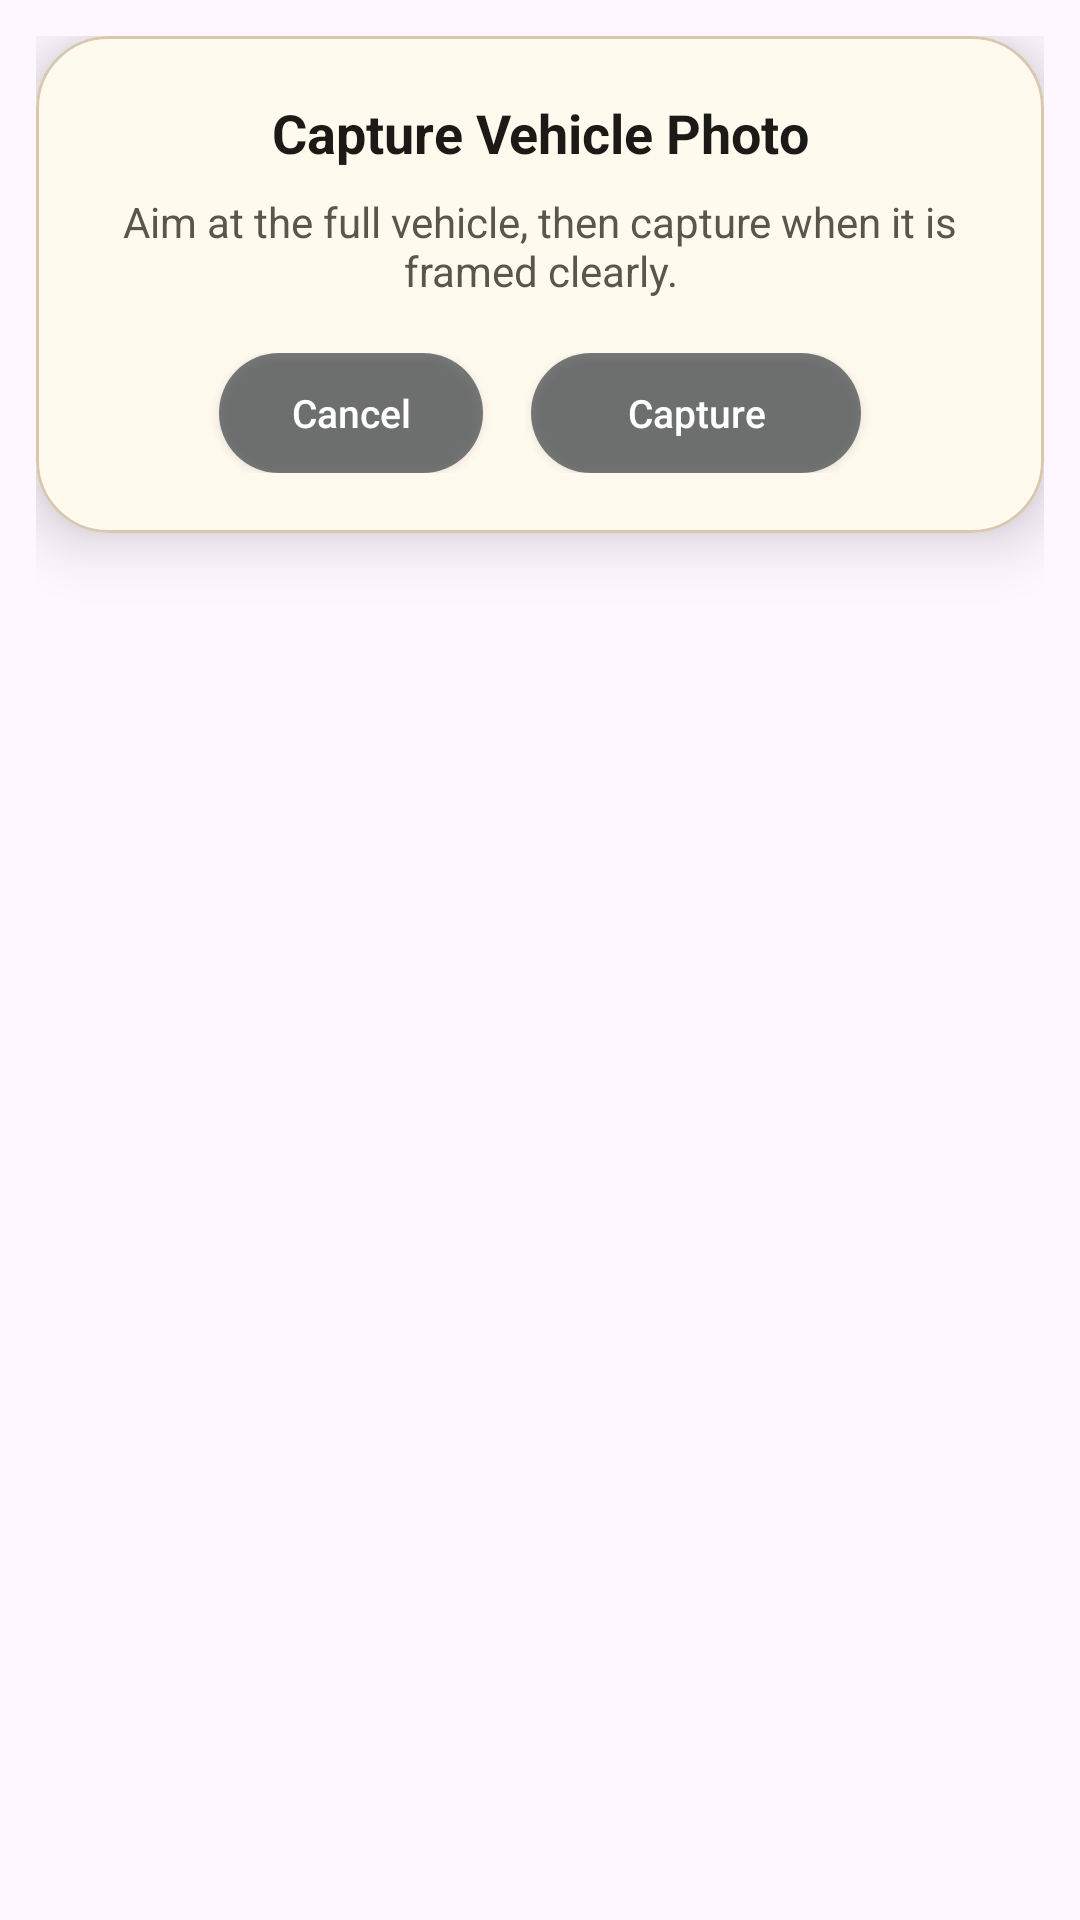

Write the Android layout XML for this screen, with the resource values it uses.
<!-- AndroidManifest.xml: application theme Theme.AlprPrototype -->
<!-- res/layout/dialog_capture_evidence.xml -->
<?xml version="1.0" encoding="utf-8"?>
<FrameLayout xmlns:android="http://schemas.android.com/apk/res/android"
    xmlns:app="http://schemas.android.com/apk/res-auto"
    android:layout_width="match_parent"
    android:layout_height="wrap_content"
    android:paddingStart="12dp"
    android:paddingTop="12dp"
    android:paddingEnd="12dp"
    android:paddingBottom="20dp">

    <com.google.android.material.card.MaterialCardView
        android:layout_width="match_parent"
        android:layout_height="wrap_content"
        app:cardBackgroundColor="@color/card_surface"
        app:cardCornerRadius="24dp"
        app:cardElevation="12dp"
        app:strokeColor="@color/card_stroke"
        app:strokeWidth="1dp">

        <LinearLayout
            android:layout_width="match_parent"
            android:layout_height="wrap_content"
            android:orientation="vertical"
            android:padding="20dp">

            <TextView
                android:layout_width="match_parent"
                android:layout_height="wrap_content"
                android:gravity="center"
                android:text="@string/evidence_dialog_title"
                android:textColor="@color/on_surface"
                android:textSize="18sp"
                android:textStyle="bold" />

            <TextView
                android:layout_width="match_parent"
                android:layout_height="wrap_content"
                android:layout_marginTop="8dp"
                android:gravity="center"
                android:text="@string/evidence_dialog_message"
                android:textColor="@color/on_surface_muted"
                android:textSize="14sp" />

            <LinearLayout
                android:layout_width="match_parent"
                android:layout_height="wrap_content"
                android:layout_marginTop="18dp"
                android:gravity="center"
                android:orientation="horizontal">

                <Button
                    android:id="@+id/evidenceCancelButton"
                    android:layout_width="wrap_content"
                    android:layout_height="40dp"
                    android:layout_marginEnd="8dp"
                    android:background="@drawable/pill_background"
                    android:insetTop="0dp"
                    android:insetBottom="0dp"
                    android:minWidth="88dp"
                    android:text="@string/evidence_dialog_cancel"
                    android:textAllCaps="false"
                    android:textColor="@android:color/white"
                    android:textSize="13sp" />

                <Button
                    android:id="@+id/evidenceCaptureButton"
                    android:layout_width="wrap_content"
                    android:layout_height="40dp"
                    android:layout_marginStart="8dp"
                    android:background="@drawable/pill_background"
                    android:insetTop="0dp"
                    android:insetBottom="0dp"
                    android:minWidth="110dp"
                    android:text="@string/evidence_dialog_capture"
                    android:textAllCaps="false"
                    android:textColor="@android:color/white"
                    android:textSize="13sp" />
            </LinearLayout>
        </LinearLayout>
    </com.google.android.material.card.MaterialCardView>
</FrameLayout>
<!-- resources referenced by this layout -->
<resources>
  <color name="card_stroke">#D7C8AF</color>
  <color name="card_surface">#FFF9EE</color>
  <color name="on_surface">#1B1A17</color>
  <color name="on_surface_muted">#5A564C</color>
  <!-- drawable pill_background (drawable) -->
  <?xml version="1.0" encoding="utf-8"?>
  <shape xmlns:android="http://schemas.android.com/apk/res/android" android:shape="rectangle">
      <solid android:color="#99222B2F" />
      <corners android:radius="999dp" />
  </shape>
  <string name="evidence_dialog_cancel">Cancel</string>
  <string name="evidence_dialog_capture">Capture</string>
  <string name="evidence_dialog_message">Aim at the full vehicle, then capture when it is framed clearly.</string>
  <string name="evidence_dialog_title">Capture Vehicle Photo</string>
  <style name="Theme.AlprPrototype" parent="Theme.Material3.DayNight.NoActionBar">
          <item name="colorPrimary">@color/primary</item>
          <item name="colorOnPrimary">@color/on_primary</item>
          <item name="android:statusBarColor">@android:color/transparent</item>
          <item name="android:navigationBarColor">@color/surface</item>
          <item name="android:windowLightStatusBar" tools:targetApi="m">false</item>
      </style>
  <color name="primary">#254441</color>
  <color name="on_primary">#FFFFFF</color>
  <color name="surface">#F3EFE6</color>
</resources>
